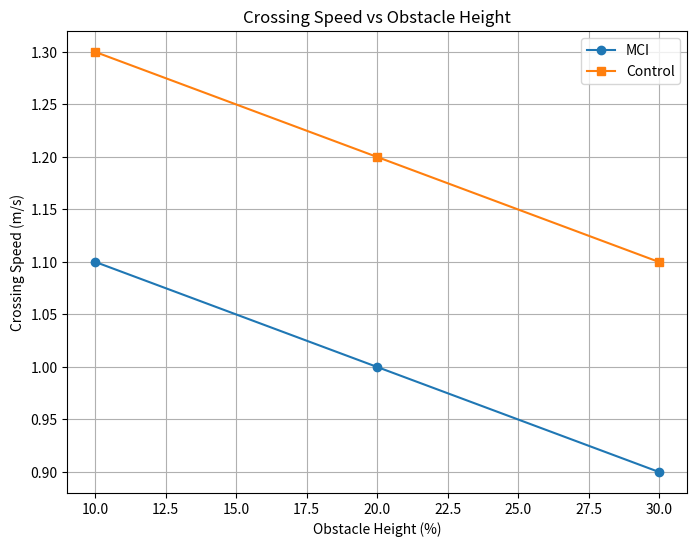
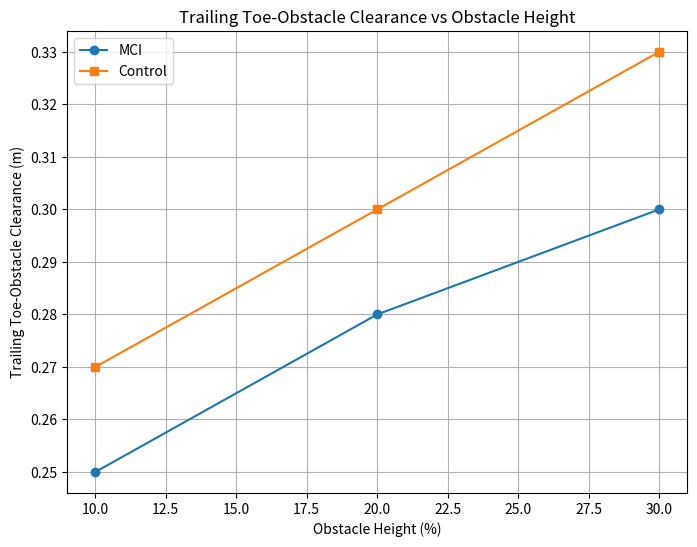
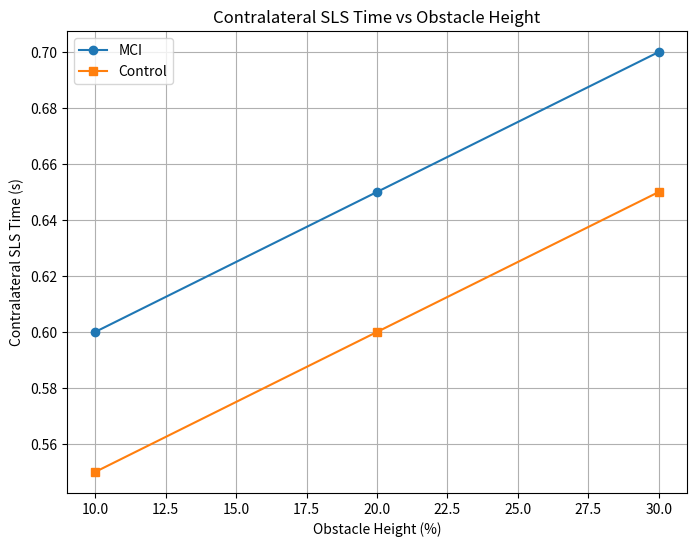

These figures' Python source, in order:
import matplotlib.pyplot as plt
import pandas as pd

# Sample data for creating tables and plots based on the description
data_crossing = {
    "Obstacle Height (%)": [10, 20, 30],
    "Crossing Speed (MCI)": [1.1, 1.0, 0.9],
    "Crossing Speed (Control)": [1.3, 1.2, 1.1],
    "Trailing Toe-Obstacle Clearance (MCI)": [0.25, 0.28, 0.30],
    "Trailing Toe-Obstacle Clearance (Control)": [0.27, 0.30, 0.33],
    "Contralateral SLS Time (MCI)": [0.6, 0.65, 0.7],
    "Contralateral SLS Time (Control)": [0.55, 0.6, 0.65]
}

df_crossing = pd.DataFrame(data_crossing)

# Plot 1: Crossing Speed vs Obstacle Height
plt.figure(figsize=(8, 6))
plt.plot(df_crossing["Obstacle Height (%)"], df_crossing["Crossing Speed (MCI)"], label="MCI", marker='o')
plt.plot(df_crossing["Obstacle Height (%)"], df_crossing["Crossing Speed (Control)"], label="Control", marker='s')
plt.xlabel("Obstacle Height (%)")
plt.ylabel("Crossing Speed (m/s)")
plt.title("Crossing Speed vs Obstacle Height")
plt.legend()
plt.grid()
plt.show()

# Plot 2: Trailing Toe-Obstacle Clearance vs Obstacle Height
plt.figure(figsize=(8, 6))
plt.plot(df_crossing["Obstacle Height (%)"], df_crossing["Trailing Toe-Obstacle Clearance (MCI)"], label="MCI", marker='o')
plt.plot(df_crossing["Obstacle Height (%)"], df_crossing["Trailing Toe-Obstacle Clearance (Control)"], label="Control", marker='s')
plt.xlabel("Obstacle Height (%)")
plt.ylabel("Trailing Toe-Obstacle Clearance (m)")
plt.title("Trailing Toe-Obstacle Clearance vs Obstacle Height")
plt.legend()
plt.grid()
plt.show()

# Plot 3: Contralateral SLS Time vs Obstacle Height
plt.figure(figsize=(8, 6))
plt.plot(df_crossing["Obstacle Height (%)"], df_crossing["Contralateral SLS Time (MCI)"], label="MCI", marker='o')
plt.plot(df_crossing["Obstacle Height (%)"], df_crossing["Contralateral SLS Time (Control)"], label="Control", marker='s')
plt.xlabel("Obstacle Height (%)")
plt.ylabel("Contralateral SLS Time (s)")
plt.title("Contralateral SLS Time vs Obstacle Height")
plt.legend()
plt.grid()
plt.show()

# Display table to user
print("\nCrossing Parameters vs Obstacle Height:")
print(df_crossing.to_string(index=False))
